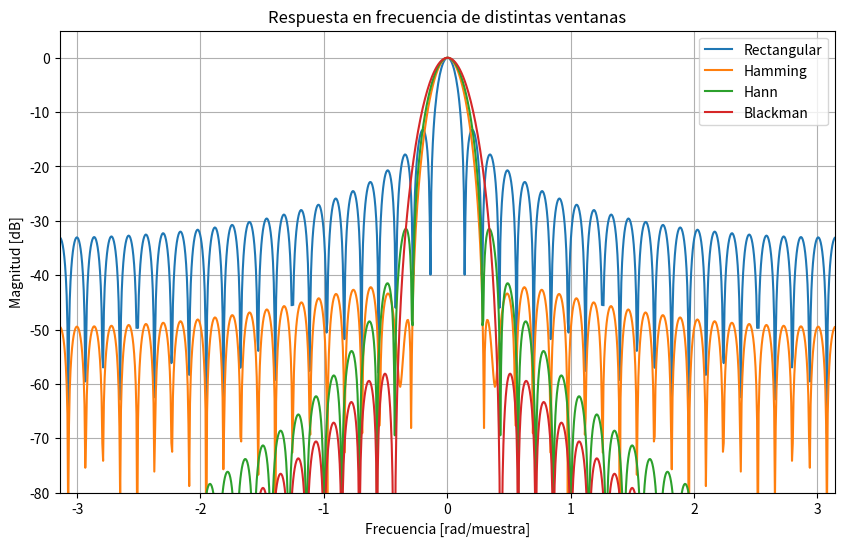

This chart was generated by the following Python code:
# -*- coding: utf-8 -*-
"""
Created on Wed Sep 10 19:15:45 2025

@author: Carola
"""
import numpy as np
import matplotlib.pyplot as plt


N = 45 
nfft = 1000 #cantidad de muestras de la transformada

#ventanas sugeridas por el libro
rectangular = np.ones(N)
hamming = np.hamming(N)
hann = np.hanning(N)
blackman = np.blackman(N)

ventanas = {
    "Rectangular": rectangular,
    "Hamming": hamming,
    "Hann": hann,
    "Blackman": blackman
}


w = np.linspace(-np.pi, np.pi, nfft)

plt.figure(figsize=(10,6))


for nombre, ventana in ventanas.items():
    #FFT centrada !!
    W = np.fft.fftshift(np.fft.fft(ventana, nfft))
    W = 20*np.log10(np.abs(W)/np.max(np.abs(W)))  #normalización en dB
    plt.plot(w, W, label=nombre)

plt.ylim([-80, 5])
plt.xlim([-np.pi, np.pi])
plt.ylabel("Magnitud [dB]")
plt.xlabel("Frecuencia [rad/muestra]")
plt.title("Respuesta en frecuencia de distintas ventanas")
plt.legend()
plt.grid(True)
plt.show()
